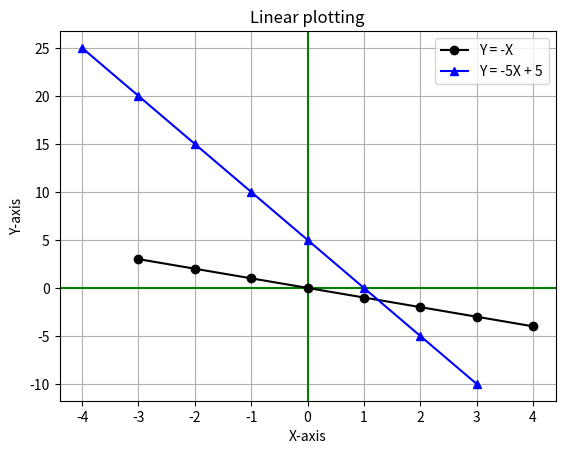

Generate this figure with matplotlib:
import matplotlib.pyplot as plt
import numpy as np 

m = 5
c = 5

x = np.arange(-4, 4)
y = np.arange(-4, 4)

# Draw axes lines
plt.axvline(color='g')   # Vertical line at x=0
plt.axhline(color='g')   # Horizontal line at y=0

plt.title("Linear plotting")
plt.xlabel("X-axis")
plt.ylabel("Y-axis")

# First line
plt.plot(-x, y, color='k', marker='o', label='Y = -X')

# Second line
plt.plot(x, -m*x + c, color='b', marker='^', label='Y = -5X + 5')

# Add legend and grid
plt.legend()
plt.grid(True)

# Show the plot
plt.show()